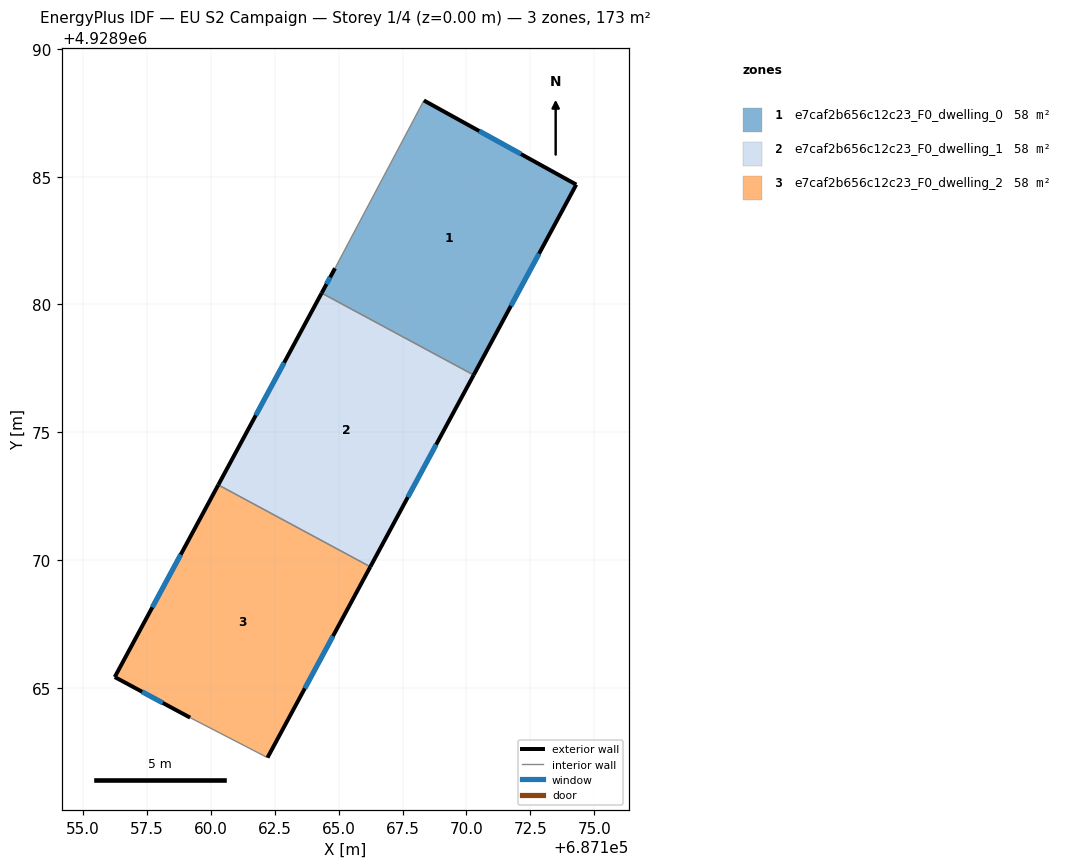
=== STOREY PLAN SPEC (per zone: floor XY polygon, exterior-wall plan segments, windows/doors) ===
zone 1: e7caf2b656c12c23_F0_dwelling_0  (57.7 m²)
  floor: (687170.28, 4928977.24) (687174.30, 4928984.69) (687168.33, 4928987.99) (687164.85, 4928981.42) (687164.33, 4928980.45)
  exterior wall: (687174.30, 4928984.69) – (687170.28, 4928977.24)  [8.5 m]
    window: (687172.84, 4928981.99) – (687171.74, 4928979.95)  [1.9 m²]
  exterior wall: (687164.33, 4928980.45) – (687164.85, 4928981.42)  [1.1 m]
    window: (687164.52, 4928980.80) – (687164.67, 4928981.06)  [0.2 m²]
  exterior wall: (687168.33, 4928987.99) – (687174.30, 4928984.69)  [6.8 m]
    window: (687170.50, 4928986.79) – (687172.13, 4928985.89)  [1.5 m²]
  interior walls: 2
zone 2: e7caf2b656c12c23_F0_dwelling_1  (57.7 m²)
  floor: (687166.24, 4928969.73) (687170.28, 4928977.24) (687164.33, 4928980.45) (687160.29, 4928972.94)
  exterior wall: (687160.29, 4928972.94) – (687164.33, 4928980.45)  [8.5 m]
    window: (687161.76, 4928975.66) – (687162.86, 4928977.72)  [1.9 m²]
  exterior wall: (687170.28, 4928977.24) – (687166.24, 4928969.73)  [8.5 m]
    window: (687168.82, 4928974.51) – (687167.71, 4928972.46)  [1.9 m²]
  interior walls: 2
zone 3: e7caf2b656c12c23_F0_dwelling_2  (57.7 m²)
  floor: (687162.21, 4928962.26) (687166.24, 4928969.73) (687160.29, 4928972.94) (687156.23, 4928965.42) (687159.19, 4928963.83)
  exterior wall: (687159.19, 4928963.83) – (687156.23, 4928965.42)  [3.4 m]
    window: (687158.11, 4928964.40) – (687157.31, 4928964.84)  [0.8 m²]
  exterior wall: (687156.23, 4928965.42) – (687160.29, 4928972.94)  [8.5 m]
    window: (687157.71, 4928968.15) – (687158.82, 4928970.21)  [1.9 m²]
  exterior wall: (687166.24, 4928969.73) – (687162.21, 4928962.26)  [8.5 m]
    window: (687164.78, 4928967.02) – (687163.67, 4928964.97)  [1.9 m²]
  interior walls: 2

=== DERIVED (storey summary) ===
Building: EU S2 Campaign
Storey: 1 of 4  (floor level z = 0.00 m)
Storey gross floor area: 173.0 m²
Zones on this storey: 3
  - e7caf2b656c12c23_F0_dwelling_0: floor 57.7 m²; exterior wall 16.4 m (49.1 m²); 3 window(s) 3.7 m²; WWR 7.5%
  - e7caf2b656c12c23_F0_dwelling_1: floor 57.7 m²; exterior wall 17.1 m (51.2 m²); 2 window(s) 3.8 m²; WWR 7.5%
  - e7caf2b656c12c23_F0_dwelling_2: floor 57.7 m²; exterior wall 20.4 m (61.1 m²); 3 window(s) 4.6 m²; WWR 7.5%
Zone adjacency (shared interzone walls):
  - e7caf2b656c12c23_F0_dwelling_0 ↔ e7caf2b656c12c23_F0_dwelling_1
  - e7caf2b656c12c23_F0_dwelling_1 ↔ e7caf2b656c12c23_F0_dwelling_2